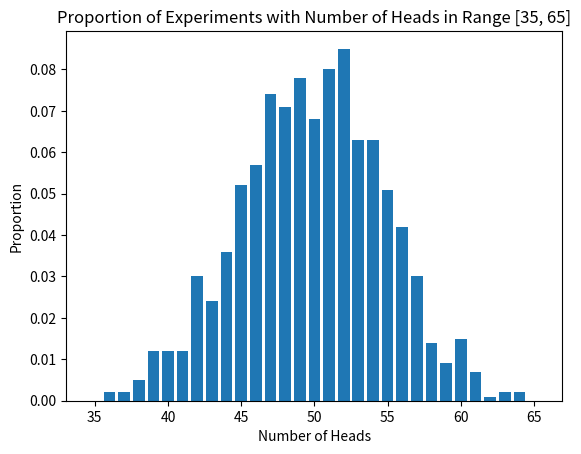

The matplotlib source for this figure:
import random
import matplotlib.pyplot as plt

heads_up = []

for side in range(1000):
    heads = 0
    for side in range(100):
        coin = random.randint(0, 1)
        if coin == 1:
            heads += 1

    heads_up.append(heads)

head_counts = []
for number in range(35, 66):
    head_counts.append(heads_up.count(number))

total_experiments = len(heads_up)
proportion = []
for count in head_counts:
    proportion.append(count / total_experiments)

plt.bar(range(35, 66), proportion, align='center')
plt.xlabel('Number of Heads')
plt.ylabel('Proportion')
plt.title('Proportion of Experiments with Number of Heads in Range [35, 65]')
plt.show()